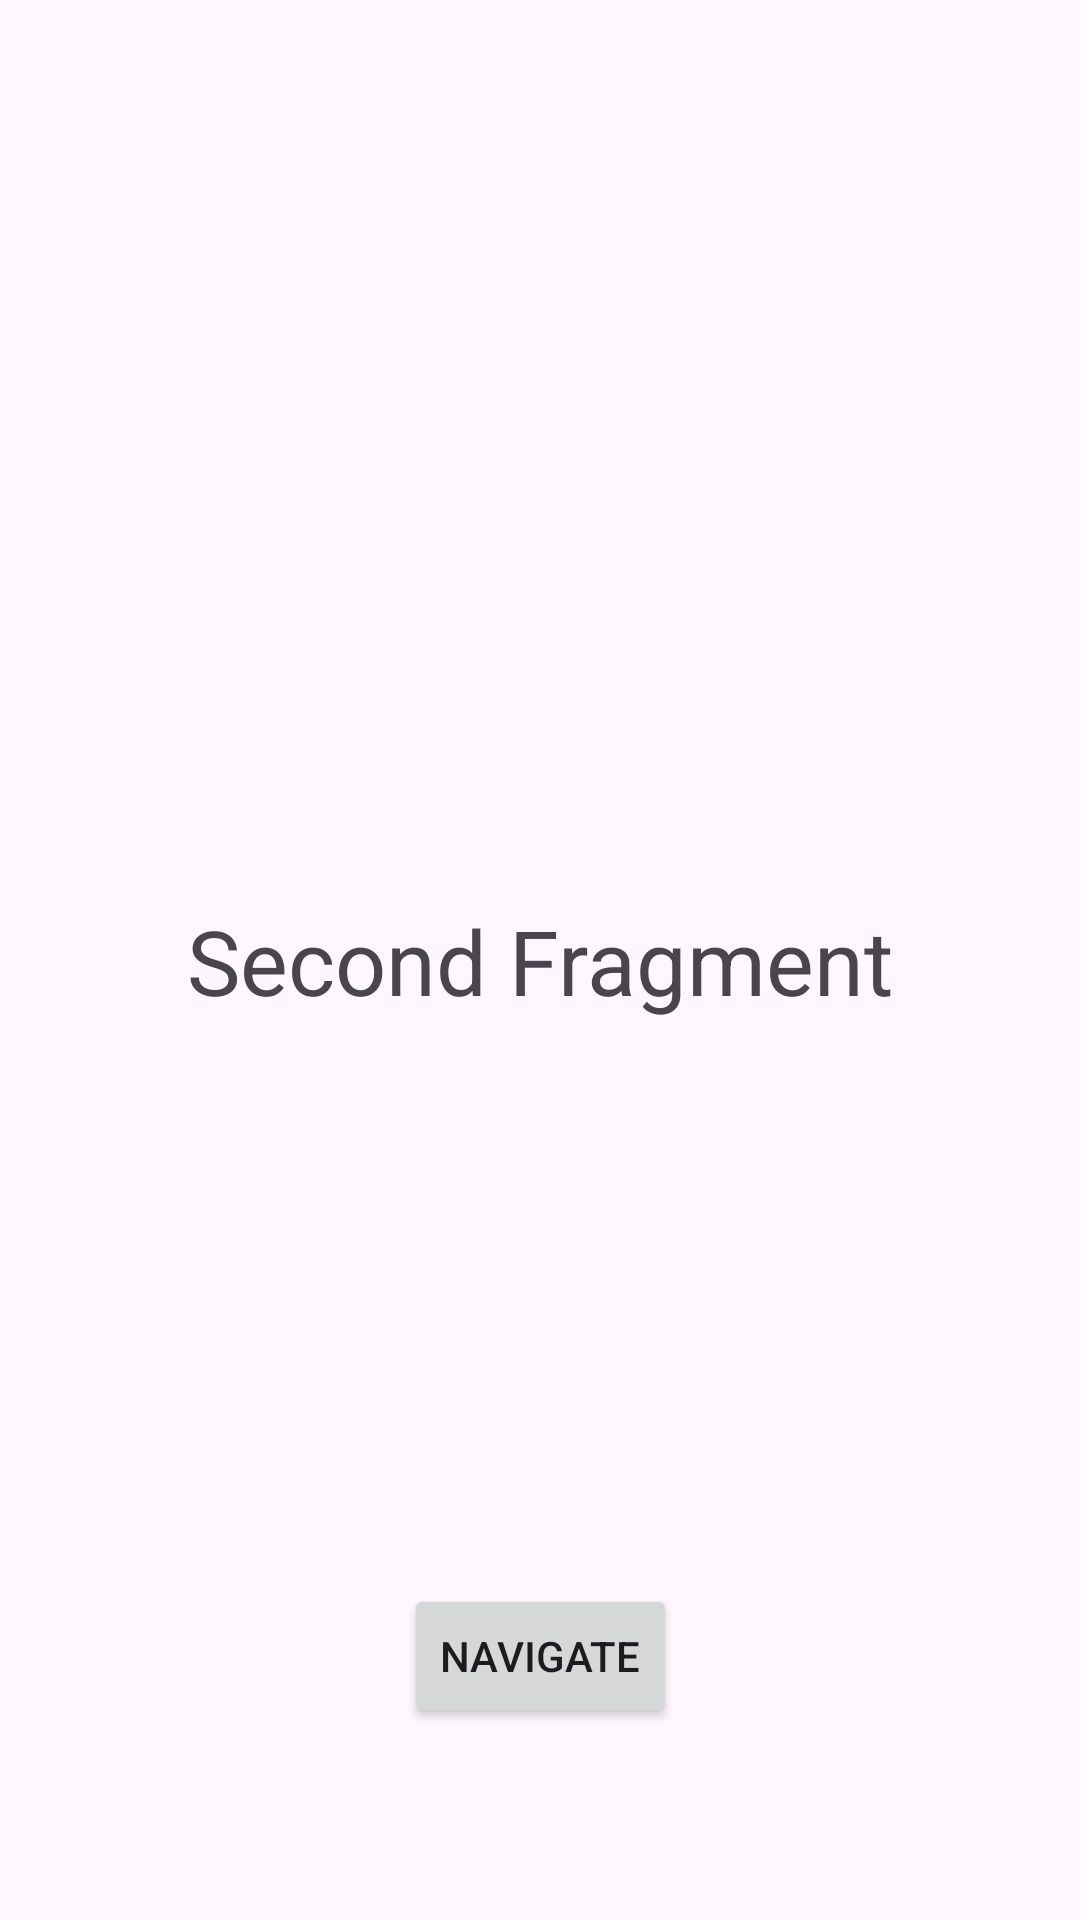

Reconstruct the res/layout file that produces this screen, plus the resources it refers to.
<!-- AndroidManifest.xml: application theme Theme.RwadFive -->
<!-- res/layout/fragment_second.xml -->
<?xml version="1.0" encoding="utf-8"?>
<layout xmlns:tools="http://schemas.android.com/tools"
    xmlns:android="http://schemas.android.com/apk/res/android"
    xmlns:app="http://schemas.android.com/apk/res-auto">


<androidx.constraintlayout.widget.ConstraintLayout
    android:layout_width="match_parent"
    android:layout_height="match_parent"
    tools:context=".SecondFragment">

    <TextView
        android:id="@+id/textView3"
        android:layout_width="wrap_content"
        android:layout_height="wrap_content"
        android:text="Second Fragment"
        android:textSize="30sp"
        app:layout_constraintBottom_toBottomOf="parent"
        app:layout_constraintEnd_toEndOf="parent"
        app:layout_constraintStart_toStartOf="parent"
        app:layout_constraintTop_toTopOf="parent" />

    <Button
        android:id="@+id/navigateBtn2"
        android:layout_width="wrap_content"
        android:layout_height="wrap_content"
        android:layout_marginBottom="64dp"
        android:text="Navigate"
        app:layout_constraintBottom_toBottomOf="parent"
        app:layout_constraintEnd_toEndOf="parent"
        app:layout_constraintStart_toStartOf="parent" />
</androidx.constraintlayout.widget.ConstraintLayout>
</layout>
<!-- resources referenced by this layout -->
<resources>
  <style name="Theme.RwadFive" parent="Base.Theme.RwadFive" />
  <style name="Base.Theme.RwadFive" parent="Theme.Material3.DayNight.NoActionBar">
          
          
      </style>
</resources>
